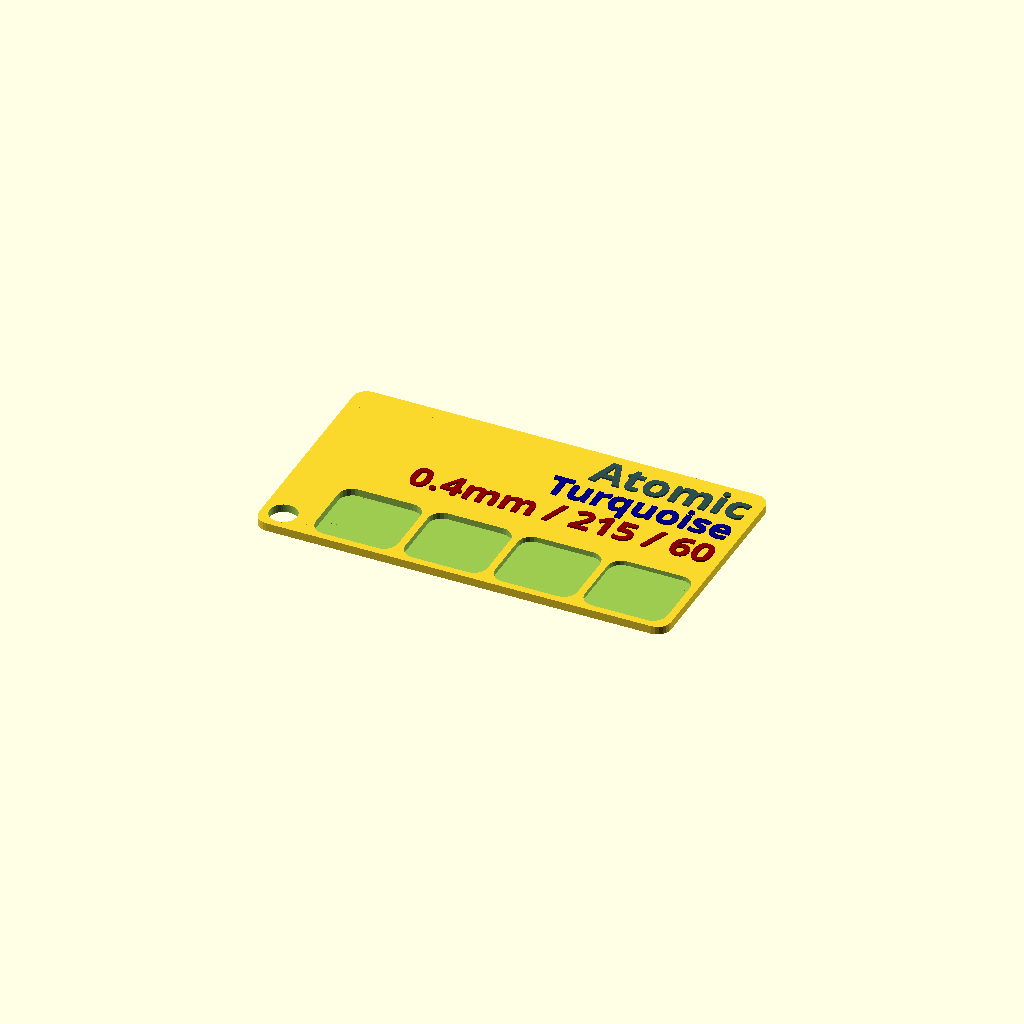
Cell 1: rendered with the file's own defaults.
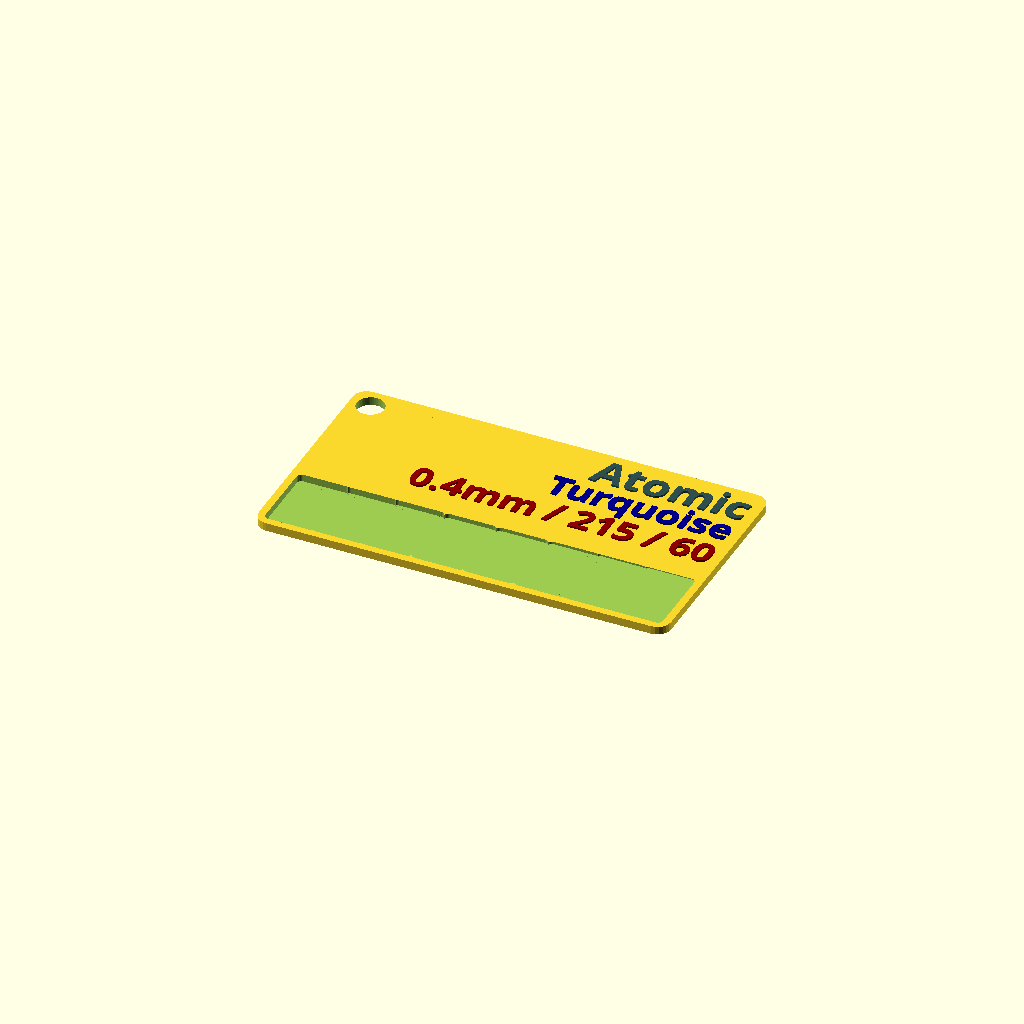
Cell 2: numLayers = 8 (everything else at default).
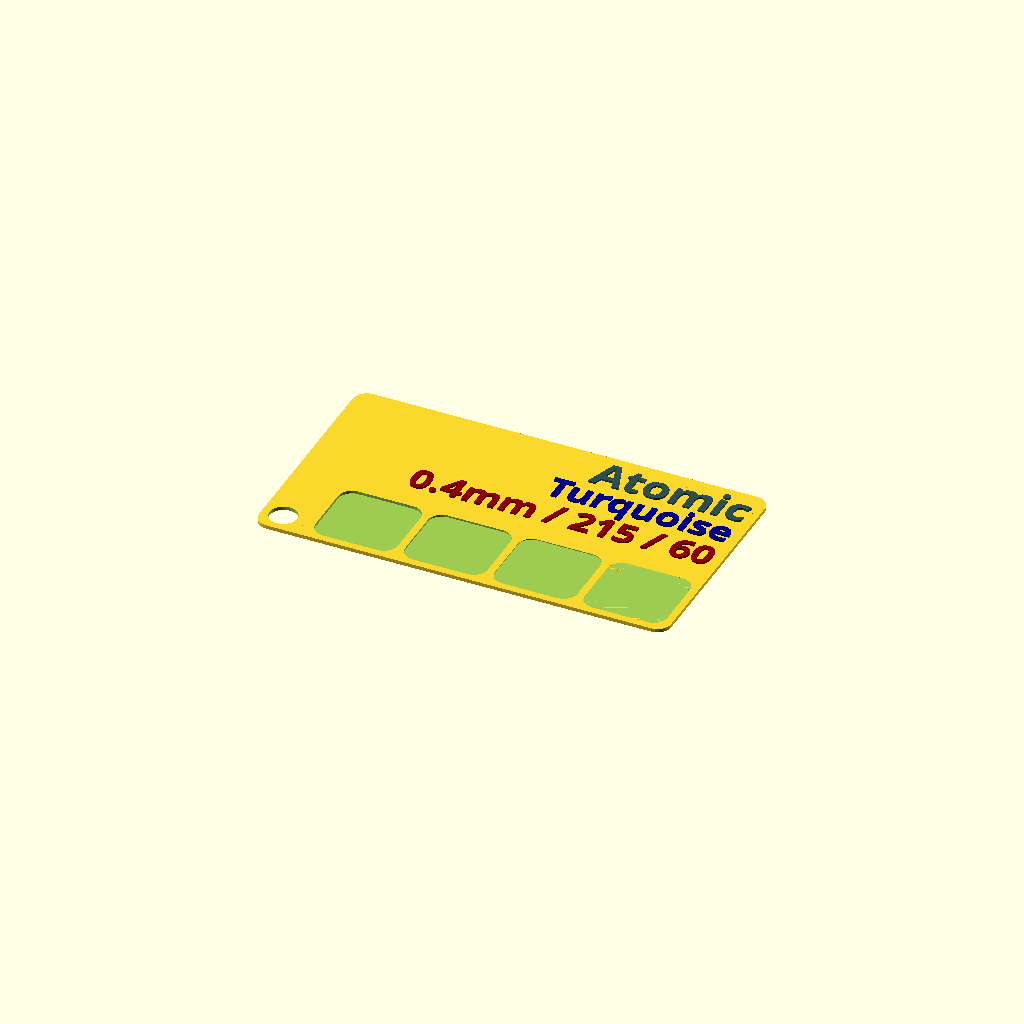
Cell 3: the same model with CardDepth = 0.8.
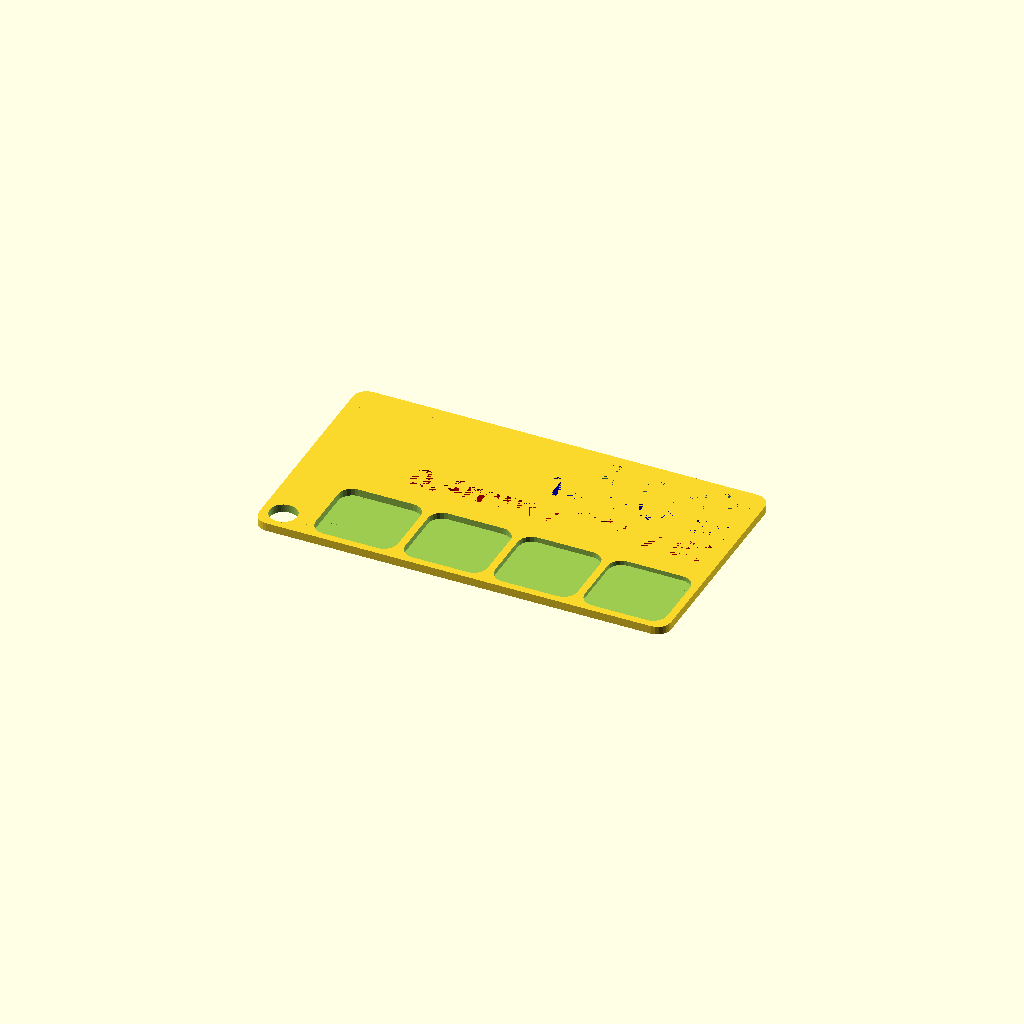
Cell 4 — text_position set to -1, the other parameters unchanged.
All cells are drawn from one camera (rotation 55°, 0°, 25°, orthographic, colour scheme Cornfield), so only the parameter changes between them.
The OpenSCAD source (Atomic/PLA/Atomic_Turquoise.scad):
use <MCAD/boxes.scad>;
// preview[view:south, tilt:top]
/* [Print Settings ] */
// Layer 1 Height
layer1Height=.2;
// Other Layers (if different)
layerHeight=.2;

// include the filament parameters
line_1_text="Atomic";
line_2_text="Turquoise";
line_3_text="0.4mm / 215 / 60";
// Line 1 (Brand)
// line_1_text="BRAND TYPE";
// Line 2 (Color / Type)
// line_2_text="COLOR";
// Line 3 (Nozzle / Temp / Bed Temp)
// line_3_text="NOZ_SIZE / NOZ_TEMP / BED_TEMP";

// Should the text be raised or inset from the Card
text_position=1; //[1:Outset,-1:Inset]

// Layer Samples to Print
numLayers=4; // [4:1:8]
 

/* [Card Settings] */
// Width of the card
CardWidth = 90;
// Height of the card
CardHeight = 50;
// Depth/thickness of the Card
CardDepth=1.8; // [0.8:0.1:2.0]
// Radius of the rounded corners of the Card
cornerRadius = 3;
// Generate Keychain Hole?
GenerateHole = 1; //[1:Yes,0:No]
// Size of the Card hole
CardHole = 3; 
//Distance from edge of Card
HoleOffset = 1.6;



/* [Card Text Settings] */
// Left or right align the text on the Card
text_horizonal_alignment="right"; // [left:Left Aligned,right:Right Aligned]
// Spacing between the icon, lip or edge of Card and the text.
textPadding=2;
// Spacing between each line of text on the Card
line_spacing=2;


// Font style. See fonts.google.com for options.
line_1_style="Bold"; 
// Size of line 1 text, in mm.
line_1_size=7;
// Amount of inset or outset for line 1
line_1_depth=.4;


// Font style. See fonts.google.com for options.
line_2_style="Bold";
// Size of line 2 text, in mm. Zero to disable.
line_2_size=6;
// Amount of inset or outset for line 2
line_2_depth=.4;


// Font style. See fonts.google.com for options.
line_3_style="Bold";
// Size of line 3 text, in mm. Zero to disable.
line_3_size=6;
// Amount of inset or outset for line 3
line_3_depth=.4;

/* [Hidden] */
fudge = .1;
$fn=24;
textfn=12;
textvalign="center";
iconSpacing = 0;
textColor="black";
part="all";
lipWidth=0;
BoxSizeW=(CardWidth/(numLayers));
BoxSizeH=(CardHeight/3);
BoxZPos=-(BoxSizeH-HoleOffset);
echo (BoxSizeW=BoxSizeW,BoxSizeH=BoxSizeH,BoxZPos=BoxZPos);

difference() {   
    // the base of the Card
        roundedBox([CardWidth,CardHeight,CardDepth], cornerRadius, true);

    if (numLayers == 4) 
    {
       
    // Position of keyring hole, Lower left
        if (GenerateHole == 1) {
         translate([-((CardWidth/2)-CardHole-HoleOffset), -(CardHeight/2)+CardHole+HoleOffset,-2]) 
            cylinder(r=CardHole,h=CardDepth+2, $fn=50 ); 
        }
    // Layer Thickness Sample Boxes for 4 layers
         BoxSizeW=(CardWidth/5);
    // 1 Layer only
         translate([-(BoxSizeW)-(HoleOffset*4), BoxZPos,layer1Height])  
           roundedBox([BoxSizeW,BoxSizeH,CardDepth],cornerRadius, true  );
    // 2 Layers
         translate([-(HoleOffset*3), BoxZPos,(layer1Height+layerHeight)]) 
           roundedBox([BoxSizeW,BoxSizeH,CardDepth],cornerRadius, true  );
    // 3 Layers
         translate([BoxSizeW-(HoleOffset*2), BoxZPos,(layer1Height+(layerHeight)*2)]) 
           roundedBox([BoxSizeW,BoxSizeH,CardDepth],cornerRadius, true  );
    // 4 Layers
         translate([(BoxSizeW*2)-HoleOffset, BoxZPos,(layer1Height+(layerHeight*3))])
           roundedBox([BoxSizeW,BoxSizeH,CardDepth],cornerRadius, true  );        
        } 
        
        
    if (numLayers == 5)
          {
    // Position of keyring hole, Upper left
       if (GenerateHole == 1) {
       translate([-((CardWidth/2)-CardHole-HoleOffset), (CardHeight/2)-CardHole-HoleOffset,-2]) 
          cylinder(r=CardHole,h=CardDepth+2, $fn=50 );
       }
       
    // Layer Thickness Sample Boxes for 5 layers
           BoxSizeW=(CardWidth/5);   
              cornerRadius=2;
    // 1 Layer only
         translate([-(BoxSizeW*2)+HoleOffset*2, BoxZPos,layer1Height]) 
           roundedBox([BoxSizeW,BoxSizeH,CardDepth],cornerRadius, true  );
    // 2 Layers
         translate([-(BoxSizeW)+HoleOffset, BoxZPos,(layer1Height+layerHeight)]) 
           roundedBox([BoxSizeW,BoxSizeH,CardDepth],cornerRadius, true  );
    // 3 Layers
         translate([0, BoxZPos,(layer1Height+(layerHeight)*2)]) 
           roundedBox([BoxSizeW,BoxSizeH,CardDepth],cornerRadius, true  );
    // 4 Layers
         translate([BoxSizeW-(HoleOffset), BoxZPos,(layer1Height+(layerHeight*3))])
           roundedBox([BoxSizeW,BoxSizeH,CardDepth],cornerRadius, true  );
    // 5 Layers 
         translate([(BoxSizeW*2)-(HoleOffset*2), BoxZPos,(layer1Height+(layerHeight*4))])
           roundedBox([BoxSizeW,BoxSizeH,CardDepth],cornerRadius, true  );
       }
        if (numLayers == 6)
          {
     // Position of keyring hole, upper left
       if (GenerateHole == 1) {
       translate([-((CardWidth/2)-CardHole-HoleOffset), (CardHeight/2)-CardHole-HoleOffset,-2]) 
        cylinder(r=CardHole,h=CardDepth+2, $fn=50 );
       }
       
    // Layer Thickness Sample Boxes for 6 layers
              BoxSizeW=(CardWidth/6);
              cornerRadius=1;
    // 1 Layer only - Left Most
       l1x=((CardWidth/2)-BoxSizeW/2-HoleOffset); echo (l1x=l1x);
         translate([-l1x, BoxZPos,layer1Height]) 
          roundedBox([BoxSizeW,BoxSizeH,CardDepth],cornerRadius, true  );
    // 2 Layers
       l2x=((CardWidth/2)-BoxSizeW*1.5-HoleOffset/2); echo (l2x=l2x);
         translate([-l2x, BoxZPos,(layer1Height+layerHeight)]) 
          roundedBox([BoxSizeW,BoxSizeH,CardDepth],cornerRadius, true  );
    // 3 Layers
       l3x=(BoxSizeW/2); echo (l3x=l3x);
         translate([-l3x, BoxZPos,(layer1Height+(layerHeight)*2)]) 
           roundedBox([BoxSizeW,BoxSizeH,CardDepth],cornerRadius, true  );
    // 4 Layers
         translate([l3x, BoxZPos,(layer1Height+(layerHeight*3))])
          roundedBox([BoxSizeW,BoxSizeH,CardDepth],cornerRadius, true  );
    // 5 Layers 
         translate([l2x, BoxZPos,(layer1Height+(layerHeight*4))])
          roundedBox([BoxSizeW,BoxSizeH,CardDepth],cornerRadius, true  );
    // 6 Layers 
         translate([l1x, BoxZPos,(layer1Height+(layerHeight*5))])
          roundedBox([BoxSizeW,BoxSizeH,CardDepth],cornerRadius, true  );
       }
        if (numLayers == 7)
          {
              
    // Position of keyring hole, upper left
       if (GenerateHole == 1) {
         translate([-((CardWidth/2)-CardHole-HoleOffset), (CardHeight/2)-CardHole-HoleOffset,-2]) 
           cylinder(r=CardHole,h=CardDepth+2, $fn=50 );
       }
    // Layer Thickness Sample Boxes for 7 layers
    BoxSizeW=(CardWidth/6.8);
    cornerRadius=1;
    // 1 Layer only
       l1x=((CardWidth/2)-BoxSizeW/2-HoleOffset); echo (l1x=l1x);
         translate([-l1x, BoxZPos,layer1Height]) 
           roundedBox([BoxSizeW,BoxSizeH,CardDepth],cornerRadius, true  );
    // 2 Layers
       l2x=((CardWidth/2)-BoxSizeW*1.5-HoleOffset/2); echo (l2x=l2x);
         translate([-l2x, BoxZPos,(layer1Height+layerHeight)]) 
           roundedBox([BoxSizeW,BoxSizeH,CardDepth],cornerRadius, true  );
    // 3 Layers
       l3x=((CardWidth/2)-BoxSizeW*2.5); echo (l3x=l3x);
         translate([-l3x, BoxZPos,(layer1Height+(layerHeight)*2)]) 
           roundedBox([BoxSizeW,BoxSizeH,CardDepth],cornerRadius, true  );
    // 4 Layers
         translate([0, BoxZPos,(layer1Height+(layerHeight*3))])
           roundedBox([BoxSizeW,BoxSizeH,CardDepth],cornerRadius, true  );
    // 5 Layers 
         translate([l3x, BoxZPos,(layer1Height+(layerHeight*4))])
           roundedBox([BoxSizeW,BoxSizeH,CardDepth],cornerRadius, true  );
    // 6 Layers 
         translate([l2x, BoxZPos,(layer1Height+(layerHeight*5))])
           roundedBox([BoxSizeW,BoxSizeH,CardDepth],cornerRadius, true  );
    // 7 Layers 
         translate([l1x, BoxZPos,(layer1Height+(layerHeight*6))])
           roundedBox([BoxSizeW,BoxSizeH,CardDepth],cornerRadius, true  );
       }
       
       if (numLayers == 8)
          {
          // Position of keyring hole, upper left
          if (GenerateHole == 1) {
              translate([-((CardWidth/2)-CardHole-HoleOffset), (CardHeight/2)-CardHole-HoleOffset,-2]) 
                cylinder(r=CardHole,h=CardDepth+2, $fn=50 );
          }
    // Layer Thickness Sample Boxes for 8 layers
    BoxSizeW=(CardWidth/8);
    cornerRadius=1;
    // 1 Layer only
       l1x=((CardWidth/2)-BoxSizeW/2-HoleOffset); echo (l1x=l1x);
         translate([-l1x, BoxZPos,layer1Height]) 
           roundedBox([BoxSizeW,BoxSizeH,CardDepth],cornerRadius, true  );
    // 2 Layers
       l2x=((CardWidth/2)-BoxSizeW*1.5-HoleOffset/2); echo (l2x=l2x);
         translate([-l2x, BoxZPos,(layer1Height+layerHeight)]) 
           roundedBox([BoxSizeW,BoxSizeH,CardDepth],cornerRadius, true  );
    // 3 Layers
       l3x=((CardWidth/2)-BoxSizeW*2.5); echo (l3x=l3x);
         translate([-l3x, BoxZPos,(layer1Height+(layerHeight)*2)]) 
           roundedBox([BoxSizeW,BoxSizeH,CardDepth],cornerRadius, true  );
    // 4 Layers
       l4x=((CardWidth/2)-BoxSizeW*3.5); echo (l4x=l4x);
         translate([-l4x, BoxZPos,(layer1Height+(layerHeight*3))])
           roundedBox([BoxSizeW+.2,BoxSizeH,CardDepth],cornerRadius, true  );
    // 5 Layers 
         translate([l4x, BoxZPos,(layer1Height+(layerHeight*4))])
           roundedBox([BoxSizeW+.2,BoxSizeH,CardDepth],cornerRadius, true  );
    // 6 Layers 
         translate([l3x, BoxZPos,(layer1Height+(layerHeight*5))])
           roundedBox([BoxSizeW,BoxSizeH,CardDepth],cornerRadius, true  );
    // 7 Layers 
         translate([l2x, BoxZPos,(layer1Height+(layerHeight*6))])
           roundedBox([BoxSizeW,BoxSizeH,CardDepth],cornerRadius, true  );
    // 8 Layers 
         translate([l1x, BoxZPos,(layer1Height+(layerHeight*7))])
           roundedBox([BoxSizeW,BoxSizeH,CardDepth],cornerRadius, true  );
       }
       
       render_text(0, true);
}
render_text(text_position, true);

module render_text(position, force)
{

    // render text

    //textHeight = line_1_size + line_2_size + (line_2_size > 0 ? line_spacing : 0) + line_3_size + (line_3_size > 0 ? line_spacing : 0) ;

    echo("Text box height: ", textHeight);
    textHeight = CardHeight-(textPadding+3) ;


    textOrigin = (text_horizonal_alignment=="right" ? CardWidth/2-textPadding : -(CardWidth/2) + iconSpacing + textPadding );
    
    echo ("Text Origin: ",textOrigin);
   

    // line 1
    line_1_y = textHeight/2-line_1_size/2;
    line_1_font = str(typeface,(line_1_style != "" ? str(":style=",line_1_style) : ""));
    echo("line_1_: ", line_1_y, " Font: ",line_1_font);
    {
        textDepth = (CardDepth*.75) + line_1_depth * position;
        echo("Line 1 Depth: ", textDepth);
        translate([textOrigin,line_1_y,(textDepth/2 - CardDepth/4)])
        color("DarkSlateGray")
            linear_extrude(height=textDepth, center=true)
                text($fn=textfn, line_1_text,font=line_1_font, valign=textvalign, halign=text_horizonal_alignment, size=line_1_size);
    }
    // line 2
    {
        line_2_y = line_1_y-line_1_size-line_spacing;
        line_2_font = str(typeface,(line_2_style != "" ? str(":style=",line_2_style) : ""));
        echo("line_2_: ", line_2_y, " Font: ",line_2_font);
        if (part == "line2" || part == "all" || force)
        {
            textDepth = (CardDepth*.75) + line_2_depth * position;
            echo("Line 2 Depth: ", textDepth);
            translate([textOrigin,line_2_y,(textDepth/2 - CardDepth/4)])
            color("DarkBlue")
                linear_extrude(height=textDepth, center=true)
                    text($fn=textfn, line_2_text,font=line_2_font, valign=textvalign, halign=text_horizonal_alignment, size=line_2_size);
        }
        // line 3
        {
            line_3_y = line_2_y-line_2_size-line_spacing;
            line_3_font = str(typeface,(line_3_style != "" ? str(":style=",line_3_style) : ""));
            echo("line_3_: ", line_3_y, " Font: ",line_3_font);
            if (part == "line3" || part == "all" || force)
            {
                textDepth = (CardDepth*.75) + line_3_depth * position;
                echo("Line 3 Depth: ", textDepth);
                translate([textOrigin,line_3_y,(textDepth/2 - CardDepth/4)])
                color("DarkRed")
                    linear_extrude(height=textDepth, center=true)
                        text($fn=textfn, line_3_text,font=line_3_font, valign=textvalign, halign=text_horizonal_alignment, size=line_3_size);
            }       
        }
    }
}







// Typeface to use. See fonts.google.com for options.
typeface = "Concert One"; //[ABeeZee,Abel,Abril Fatface,Aclonica,Acme,Actor,Adamina,Advent Pro,Aguafina Script,Akronim,Aladin,Aldrich,Alef,Alegreya,Alegreya SC,Alegreya Sans,Alegreya Sans SC,Alex Brush,Alfa Slab One,Alice,Alike,Alike Angular,Allan,Allerta,Allerta Stencil,Allura,Almendra,Almendra Display,Almendra SC,Amarante,Amaranth,Amatic SC,Amethysta,Amiri,Amita,Anaheim,Andada,Andika,Angkor,Annie Use Your Telescope,Anonymous Pro,Antic,Antic Didone,Antic Slab,Anton,Arapey,Arbutus,Arbutus Slab,Architects Daughter,Archivo Black,Archivo Narrow,Arimo,Arizonia,Armata,Artifika,Arvo,Arya,Asap,Asar,Asset,Astloch,Asul,Atomic Age,Aubrey,Audiowide,Autour One,Average,Average Sans,Averia Gruesa Libre,Averia Libre,Averia Sans Libre,Averia Serif Libre,Bad Script,Balthazar,Bangers,Basic,Battambang,Baumans,Bayon,Belgrano,Belleza,BenchNine,Bentham,Berkshire Swash,Bevan,Bigelow Rules,Bigshot One,Bilbo,Bilbo Swash Caps,Biryani,Bitter,Black Ops One,Bokor,Bonbon,Boogaloo,Bowlby One,Bowlby One SC,Brawler,Bree Serif,Bubblegum Sans,Bubbler One,Buda,Buenard,Butcherman,Butterfly Kids,Cabin,Cabin Condensed,Cabin Sketch,Caesar Dressing,Cagliostro,Calligraffitti,Cambay,Cambo,Candal,Cantarell,Cantata One,Cantora One,Capriola,Cardo,Carme,Carrois Gothic,Carrois Gothic SC,Carter One,Catamaran,Caudex,Caveat,Caveat Brush,Cedarville Cursive,Ceviche One,Changa One,Chango,Chau Philomene One,Chela One,Chelsea Market,Chenla,Cherry Cream Soda,Cherry Swash,Chewy,Chicle,Chivo,Chonburi,Cinzel,Cinzel Decorative,Clicker Script,Coda,Coda Caption,Codystar,Combo,Comfortaa,Coming Soon,Concert One,Condiment,Content,Contrail One,Convergence,Cookie,Copse,Corben,Courgette,Cousine,Coustard,Covered By Your Grace,Crafty Girls,Creepster,Crete Round,Crimson Text,Croissant One,Crushed,Cuprum,Cutive,Cutive Mono,Damion,Dancing Script,Dangrek,Dawning of a New Day,Days One,Dekko,Delius,Delius Swash Caps,Delius Unicase,Della Respira,Denk One,Devonshire,Dhurjati,Didact Gothic,Diplomata,Diplomata SC,Domine,Donegal One,Doppio One,Dorsa,Dosis,Dr Sugiyama,Droid Sans,Droid Sans Mono,Droid Serif,Duru Sans,Dynalight,EB Garamond,Eagle Lake,Eater,Economica,Eczar,Ek Mukta,Electrolize,Elsie,Elsie Swash Caps,Emblema One,Emilys Candy,Engagement,Englebert,Enriqueta,Erica One,Esteban,Euphoria Script,Ewert,Exo,Exo 2,Expletus Sans,Fanwood Text,Fascinate,Fascinate Inline,Faster One,Fasthand,Fauna One,Federant,Federo,Felipa,Fenix,Finger Paint,Fira Mono,Fira Sans,Fjalla One,Fjord One,Flamenco,Flavors,Fondamento,Fontdiner Swanky,Forum,Francois One,Freckle Face,Fredericka the Great,Fredoka One,Freehand,Fresca,Frijole,Fruktur,Fugaz One,GFS Didot,GFS Neohellenic,Gabriela,Gafata,Galdeano,Galindo,Gentium Basic,Gentium Book Basic,Geo,Geostar,Geostar Fill,Germania One,Gidugu,Gilda Display,Give You Glory,Glass Antiqua,Glegoo,Gloria Hallelujah,Goblin One,Gochi Hand,Gorditas,Goudy Bookletter 1911,Graduate,Grand Hotel,Gravitas One,Great Vibes,Griffy,Gruppo,Gudea,Gurajada,Habibi,Halant,Hammersmith One,Hanalei,Hanalei Fill,Handlee,Hanuman,Happy Monkey,Headland One,Henny Penny,Herr Von Muellerhoff,Hind,Hind Siliguri,Hind Vadodara,Holtwood One SC,Homemade Apple,Homenaje,IM Fell DW Pica,IM Fell DW Pica SC,IM Fell Double Pica,IM Fell Double Pica SC,IM Fell English,IM Fell English SC,IM Fell French Canon,IM Fell French Canon SC,IM Fell Great Primer,IM Fell Great Primer SC,Iceberg,Iceland,Imprima,Inconsolata,Inder,Indie Flower,Inika,Inknut Antiqua,Irish Grover,Istok Web,Italiana,Italianno,Itim,Jacques Francois,Jacques Francois Shadow,Jaldi,Jim Nightshade,Jockey One,Jolly Lodger,Josefin Sans,Josefin Slab,Joti One,Judson,Julee,Julius Sans One,Junge,Jura,Just Another Hand,Just Me Again Down Here,Kadwa,Kalam,Kameron,Kantumruy,Karla,Karma,Kaushan Script,Kavoon,Kdam Thmor,Keania One,Kelly Slab,Kenia,Khand,Khmer,Khula,Kite One,Knewave,Kotta One,Koulen,Kranky,Kreon,Kristi,Krona One,Kurale,La Belle Aurore,Laila,Lakki Reddy,Lancelot,Lateef,Lato,League Script,Leckerli One,Ledger,Lekton,Lemon,Libre Baskerville,Life Savers,Lilita One,Lily Script One,Limelight,Linden Hill,Lobster,Lobster Two,Londrina Outline,Londrina Shadow,Londrina Sketch,Londrina Solid,Lora,Love Ya Like A Sister,Loved by the King,Lovers Quarrel,Luckiest Guy,Lusitana,Lustria,Macondo,Macondo Swash Caps,Magra,Maiden Orange,Mako,Mallanna,Mandali,Marcellus,Marcellus SC,Marck Script,Margarine,Marko One,Marmelad,Martel,Martel Sans,Marvel,Mate,Mate SC,Maven Pro,McLaren,Meddon,MedievalSharp,Medula One,Megrim,Meie Script,Merienda,Merienda One,Merriweather,Merriweather Sans,Metal,Metal Mania,Metamorphous,Metrophobic,Michroma,Milonga,Miltonian,Miltonian Tattoo,Miniver,Miss Fajardose,Modak,Modern Antiqua,Molengo,Molle,Monda,Monofett,Monoton,Monsieur La Doulaise,Montaga,Montez,Montserrat,Montserrat Alternates,Montserrat Subrayada,Moul,Moulpali,Mountains of Christmas,Mouse Memoirs,Mr Bedfort,Mr Dafoe,Mr De Haviland,Mrs Saint Delafield,Mrs Sheppards,Muli,Mystery Quest,NTR,Neucha,Neuton,New Rocker,News Cycle,Niconne,Nixie One,Nobile,Nokora,Norican,Nosifer,Nothing You Could Do,Noticia Text,Noto Sans,Noto Serif,Nova Cut,Nova Flat,Nova Mono,Nova Oval,Nova Round,Nova Script,Nova Slim,Nova Square,Numans,Nunito,Odor Mean Chey,Offside,Old Standard TT,Oldenburg,Oleo Script,Oleo Script Swash Caps,Open Sans,Open Sans Condensed,Oranienbaum,Orbitron,Oregano,Orienta,Original Surfer,Oswald,Over the Rainbow,Overlock,Overlock SC,Ovo,Oxygen,Oxygen Mono,PT Mono,PT Sans,PT Sans Caption,PT Sans Narrow,PT Serif,PT Serif Caption,Pacifico,Palanquin,Palanquin Dark,Paprika,Parisienne,Passero One,Passion One,Pathway Gothic One,Patrick Hand,Patrick Hand SC,Patua One,Paytone One,Peddana,Peralta,Permanent Marker,Petit Formal Script,Petrona,Philosopher,Piedra,Pinyon Script,Pirata One,Plaster,Play,Playball,Playfair Display,Playfair Display SC,Podkova,Poiret One,Poller One,Poly,Pompiere,Pontano Sans,Poppins,Port Lligat Sans,Port Lligat Slab,Pragati Narrow,Prata,Preahvihear,Press Start 2P,Princess Sofia,Prociono,Prosto One,Puritan,Purple Purse,Quando,Quantico,Quattrocento,Quattrocento Sans,Questrial,Quicksand,Quintessential,Qwigley,Racing Sans One,Radley,Rajdhani,Raleway,Raleway Dots,Ramabhadra,Ramaraja,Rambla,Rammetto One,Ranchers,Rancho,Ranga,Rationale,Ravi Prakash,Redressed,Reenie Beanie,Revalia,Rhodium Libre,Ribeye,Ribeye Marrow,Righteous,Risque,Roboto,Roboto Condensed,Roboto Mono,Roboto Slab,Rochester,Rock Salt,Rokkitt,Romanesco,Ropa Sans,Rosario,Rosarivo,Rouge Script,Rozha One,Rubik,Rubik Mono One,Rubik One,Ruda,Rufina,Ruge Boogie,Ruluko,Rum Raisin,Ruslan Display,Russo One,Ruthie,Rye,Sacramento,Sahitya,Sail,Salsa,Sanchez,Sancreek,Sansita One,Sarala,Sarina,Sarpanch,Satisfy,Scada,Scheherazade,Schoolbell,Seaweed Script,Sevillana,Seymour One,Shadows Into Light,Shadows Into Light Two,Shanti,Share,Share Tech,Share Tech Mono,Shojumaru,Short Stack,Siemreap,Sigmar One,Signika,Signika Negative,Simonetta,Sintony,Sirin Stencil,Six Caps,Skranji,Slabo 13px,Slabo 27px,Slackey,Smokum,Smythe,Sniglet,Snippet,Snowburst One,Sofadi One,Sofia,Sonsie One,Sorts Mill Goudy,Source Code Pro,Source Sans Pro,Source Serif Pro,Special Elite,Spicy Rice,Spinnaker,Spirax,Squada One,Sree Krushnadevaraya,Stalemate,Stalinist One,Stardos Stencil,Stint Ultra Condensed,Stint Ultra Expanded,Stoke,Strait,Sue Ellen Francisco,Sumana,Sunshiney,Supermercado One,Sura,Suranna,Suravaram,Suwannaphum,Swanky and Moo Moo,Syncopate,Tangerine,Taprom,Tauri,Teko,Telex,Tenali Ramakrishna,Tenor Sans,Text Me One,The Girl Next Door,Tienne,Tillana,Timmana,Tinos,Titan One,Titillium Web,Trade Winds,Trocchi,Trochut,Trykker,Tulpen One,Ubuntu,Ubuntu Condensed,Ubuntu Mono,Ultra,Uncial Antiqua,Underdog,Unica One,UnifrakturCook,UnifrakturMaguntia,Unkempt,Unlock,Unna,VT323,Vampiro One,Varela,Varela Round,Vast Shadow,Vesper Libre,Vibur,Vidaloka,Viga,Voces,Volkhov,Vollkorn,Voltaire,Waiting for the Sunrise,Wallpoet,Walter Turncoat,Warnes,Wellfleet,Wendy One,Wire One,Work Sans,Yanone Kaffeesatz,Yantramanav,Yellowtail,Yeseva One,Yesteryear,Zeyada]
Parameter table extracted from the source (name, type, default, range or options):
layer1Height: number, default 0.2
layerHeight: number, default 0.2
line_1_text: string, default "Atomic"
line_2_text: string, default "Turquoise"
line_3_text: string, default "0.4mm / 215 / 60"
text_position: number, default 1, options 1, -1
numLayers: number, default 4, range 4 to 8, step 1
CardWidth: number, default 90
CardHeight: number, default 50
CardDepth: number, default 1.8, range 0.8 to 2, step 0.1
cornerRadius: number, default 3
GenerateHole: number, default 1, options 1, 0
CardHole: number, default 3
HoleOffset: number, default 1.6
text_horizonal_alignment: string, default "right", options "left", "right"
textPadding: number, default 2
line_spacing: number, default 2
line_1_style: string, default "Bold"
line_1_size: number, default 7
line_1_depth: number, default 0.4
line_2_style: string, default "Bold"
line_2_size: number, default 6
line_2_depth: number, default 0.4
line_3_style: string, default "Bold"
line_3_size: number, default 6
line_3_depth: number, default 0.4
